Run: headless pygame with SDL's dummy video driver; simulated clock (each Clock.tick advances the game by its frame time, no real sleeping); random seed 0; keys injected as events and as key.get_pressed() state; no mouse input.
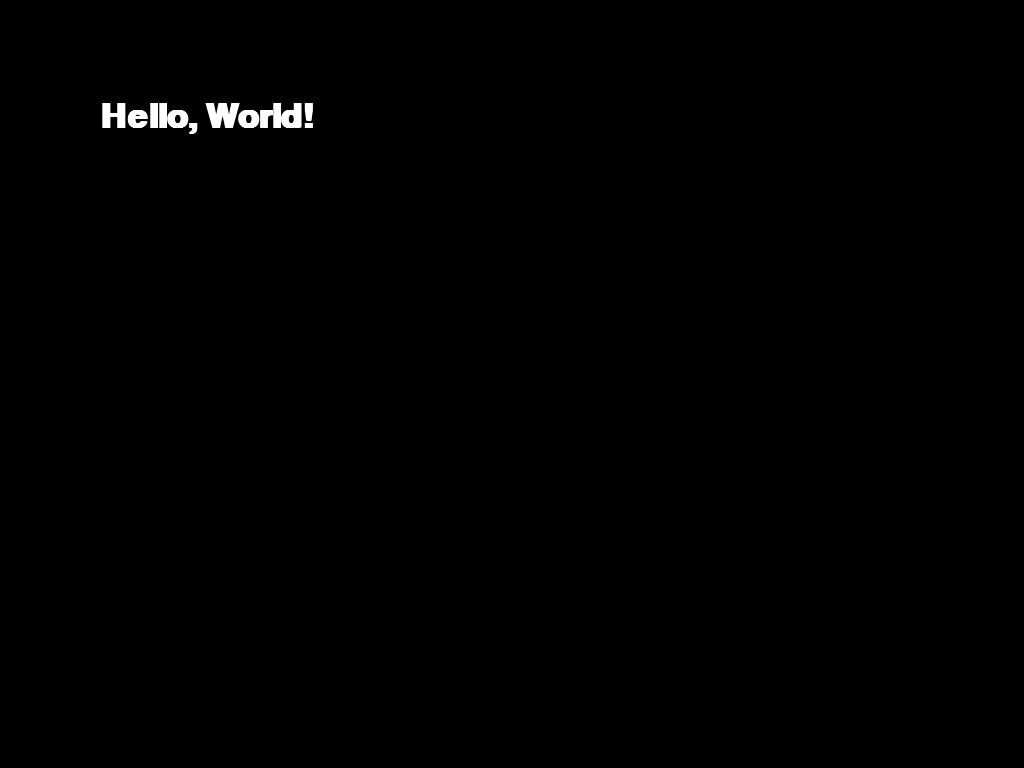
Frame 1 of 4 · flips 1–60 · no input
Frame 2 of 4 · flips 61–180 · tapped SPACE, RETURN · held RIGHT (→), D · screen unchanged from frame 1, image omitted
Frame 3 of 4 · flips 181–300 · held DOWN (↓), S · screen unchanged from frame 2, image omitted
Frame 4 of 4 · flips 301–420 · held LEFT (←), A, UP (↑), W · screen unchanged from frame 3, image omitted

The pygame program that drew these frames:

# Import the necessary Pygame modules
import pygame

# Initialize Pygame
pygame.init()

# Set the width and height of the screen
width = 800
height = 600

# Create a screen with the specified dimensions in full screen mode
screen = pygame.display.set_mode((width, height), pygame.FULLSCREEN)

# Set the title of the window
pygame.display.set_caption("Pygame Text")

# Define colors
BLACK = (0, 0, 0)
WHITE = (255, 255, 255)

# This function will take a string, dimensions, and position as arguments and render it on the screen
def render_text(string, width, height, x, y):
  # Create a font with the specified dimensions
  font = pygame.font.SysFont("Arial", width, height)

  # Create a surface with the specified string rendered in white
  surface = font.render(string, True, WHITE)

  # Blit (draw) the surface onto the screen at the specified position
  screen.blit(surface, (x, y))

# Main game loop
running = True
while running:
  # Process events
  for event in pygame.event.get():
    if event.type == pygame.QUIT:
      running = False

  # Clear the screen
  screen.fill(BLACK)

  # Render the string "Hello, World!" on the screen with dimensions 50x50 at position (100, 100)
  render_text("Hello, World!", 50, 50, 100, 100)

  # Update the display
  pygame.display.flip()

# Close the win
